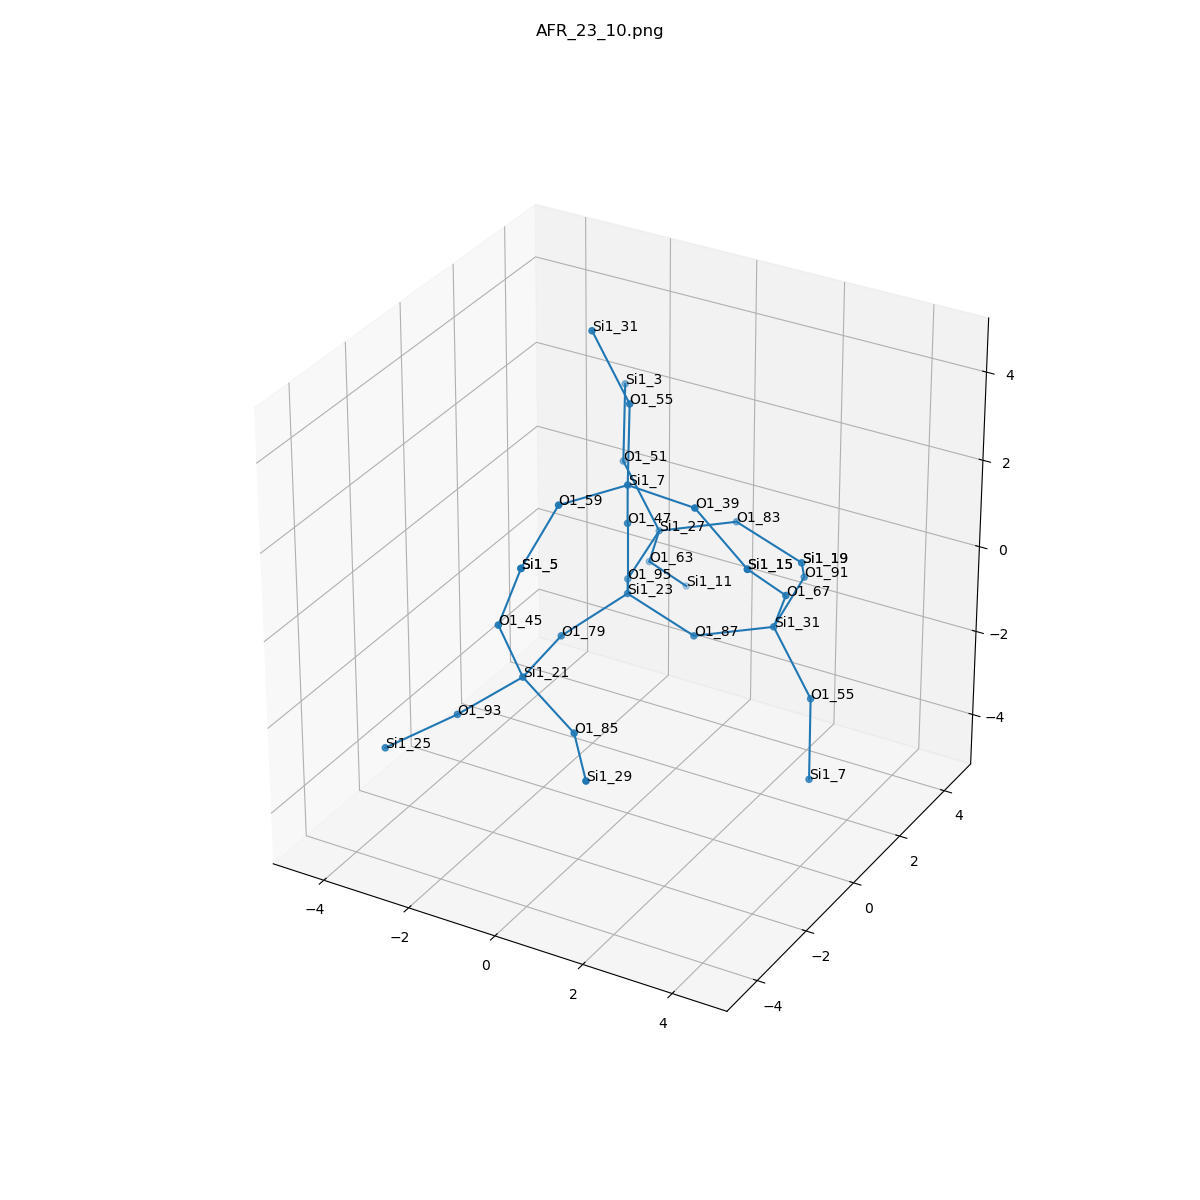

Source data for this figure (header and first rows):
, neighbor_num, isite, atom, x, y, z, front_index
0, 0, 23, Si1, 0.0, 0.0, 0.0, 
1, 1, 79, O1, -0.7598, -1.313, -0.5379, 0.0
2, 1, 95, O1, -0.7567, 1.318, -0.5338, 0.0
3, 1, 47, O1, -5.551115123125783e-17, 5.551115123125783e-17, 1.609, 0.0
4, 1, 87, O1, 1.518, 5.551115123125783e-17, -0.5365, 0.0
5, 2, 21, Si1, -0.6838, -2.917, -0.6405, 1.0
6, 2, 27, Si1, -0.9219, 2.89, -0.2218, 2.0
7, 2, 7, Si1, 0.4419, -0.7604, 2.959, 3.0
8, 2, 31, Si1, 2.965, 0.6376, -0.2284, 4.0
9, 3, 85, O1, 0.7328, -3.348, -1.272, 5.0
10, 3, 93, O1, -1.875, -3.454, -1.582, 5.0
11, 3, 45, O1, -0.834, -3.557, 0.8282, 5.0
12, 3, 63, O1, -1.571, 3.625, -1.497, 6.0
13, 3, 51, O1, -1.879, 3.082, 1.058, 6.0
14, 3, 83, O1, 0.5251, 3.527, 0.08632, 6.0
15, 3, 59, O1, -0.2606, -2.209, 3.011, 7.0
16, 3, 39, O1, 2.041, -0.9409, 2.976, 7.0
17, 3, 55, O1, -0.01402, 0.1061, 4.237, 7.0
18, 3, 55, O1, 3.922, 0.4448, -1.508, 8.0
19, 3, 67, O1, 3.614, -0.09813, 1.046, 8.0
20, 3, 91, O1, 2.799, 2.209, 0.0836, 8.0
21, 4, 29, Si1, 1.736, -4.604, -1.379, 9.0
22, 4, 25, Si1, -2.721, -4.786, -1.907, 10.0
23, 4, 5, Si1, -0.2388, -3.664, 2.321, 11.0
24, 4, 11, Si1, -1.34, 4.781, -2.594, 12.0
25, 4, 3, Si1, -2.335, 3.949, 2.336, 13.0
26, 4, 19, Si1, 2.043, 3.527, -0.4502, 14.0
27, 4, 5, Si1, -0.2388, -3.664, 2.321, 15.0
28, 4, 15, Si1, 3.383, -1.254, 2.144, 16.0
29, 4, 31, Si1, -0.9713, 0.2989, 5.516, 17.0
30, 4, 7, Si1, 4.378, -0.4217, -2.786, 18.0
31, 4, 15, Si1, 3.383, -1.254, 2.144, 19.0
32, 4, 19, Si1, 2.043, 3.527, -0.4502, 20.0
